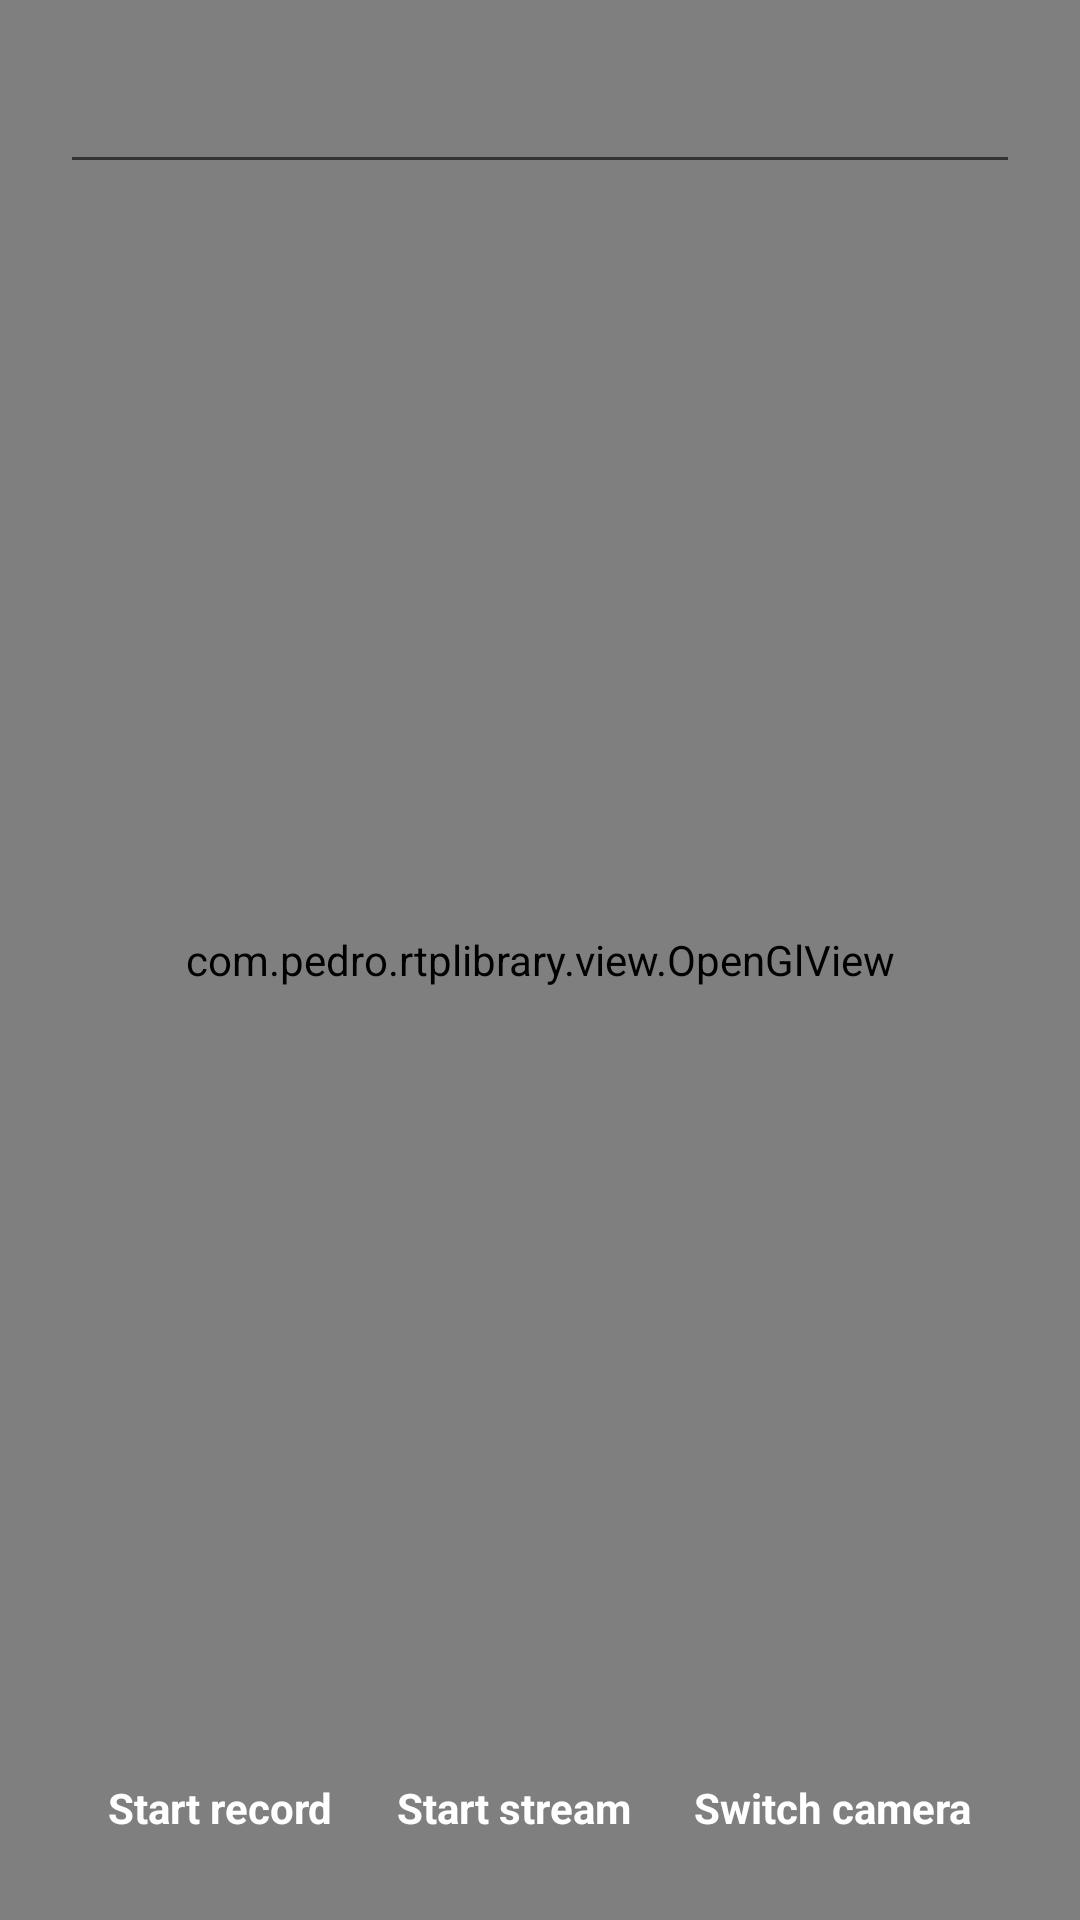

This screen was rendered from an Android layout file. Write that file and the resources it references.
<!-- AndroidManifest.xml: application theme AppTheme -->
<!-- res/layout/activity_open_gl.xml -->
<?xml version="1.0" encoding="utf-8"?>
<RelativeLayout xmlns:android="http://schemas.android.com/apk/res/android"
    xmlns:app="http://schemas.android.com/apk/res-auto"
    android:id="@+id/activity_example_rtmp"
    android:layout_width="match_parent"
    android:layout_height="match_parent"
    >

  <com.pedro.rtplibrary.view.OpenGlView
      android:id="@+id/surfaceView"
      android:layout_width="match_parent"
      android:layout_height="match_parent"
      app:AAEnabled="false"
      app:aspectRatioMode="adjust"
      app:isFlipHorizontal="false"
      app:isFlipVertical="false"
      app:keepAspectRatio="true"
      app:numFilters="1" />

  <EditText
      android:textColor="@color/appColor"
      android:textColorHint="@color/appColor"
      android:inputType="textUri"
      android:layout_width="match_parent"
      android:layout_height="wrap_content"
      android:gravity="center"
      android:layout_margin="20dp"
      android:id="@+id/et_rtp_url"
      />

  <LinearLayout
      android:layout_width="match_parent"
      android:layout_height="wrap_content"
      android:orientation="horizontal"
      android:layout_alignParentBottom="true"
      android:layout_margin="20dp"
      android:gravity="center"
      >

    <Button
        android:text="@string/start_record"
        android:layout_width="wrap_content"
        android:layout_height="wrap_content"
        android:layout_marginRight="5dp"
        android:id="@+id/b_record"
        />

    <Button
        android:text="@string/start_button"
        android:layout_width="wrap_content"
        android:layout_height="wrap_content"
        android:layout_marginRight="5dp"
        android:id="@+id/b_start_stop"
        />

    <Button
        android:text="@string/switch_camera_button"
        android:layout_width="wrap_content"
        android:layout_height="wrap_content"
        android:id="@+id/switch_camera"
        />
  </LinearLayout>
</RelativeLayout>
<!-- resources referenced by this layout -->
<resources>
  <color name="appColor">#e74c3c</color>
  <string name="start_button">Start stream</string>
  <string name="start_record">Start record</string>
  <string name="switch_camera_button">Switch camera</string>
  <style name="AppTheme" parent="Theme.AppCompat.Light.NoActionBar">
      <item name="colorPrimary">@color/appColor</item>
      <item name="colorPrimaryDark">@color/appColor</item>
      <item name="colorAccent">@color/appColor</item>
      <item name="android:buttonStyle">@style/buttonStyle</item>
      <item name="buttonStyle">@style/buttonStyle</item>
    </style>
  <style name="buttonStyle" parent="android:style/Widget.Button">
      <item name="android:background">@xml/button_style</item>
      <item name="android:padding">8dp</item>
      <item name="android:textColor">@color/white</item>
      <item name="android:textStyle">bold</item>
    </style>
  <color name="white">#ffffff</color>
</resources>
